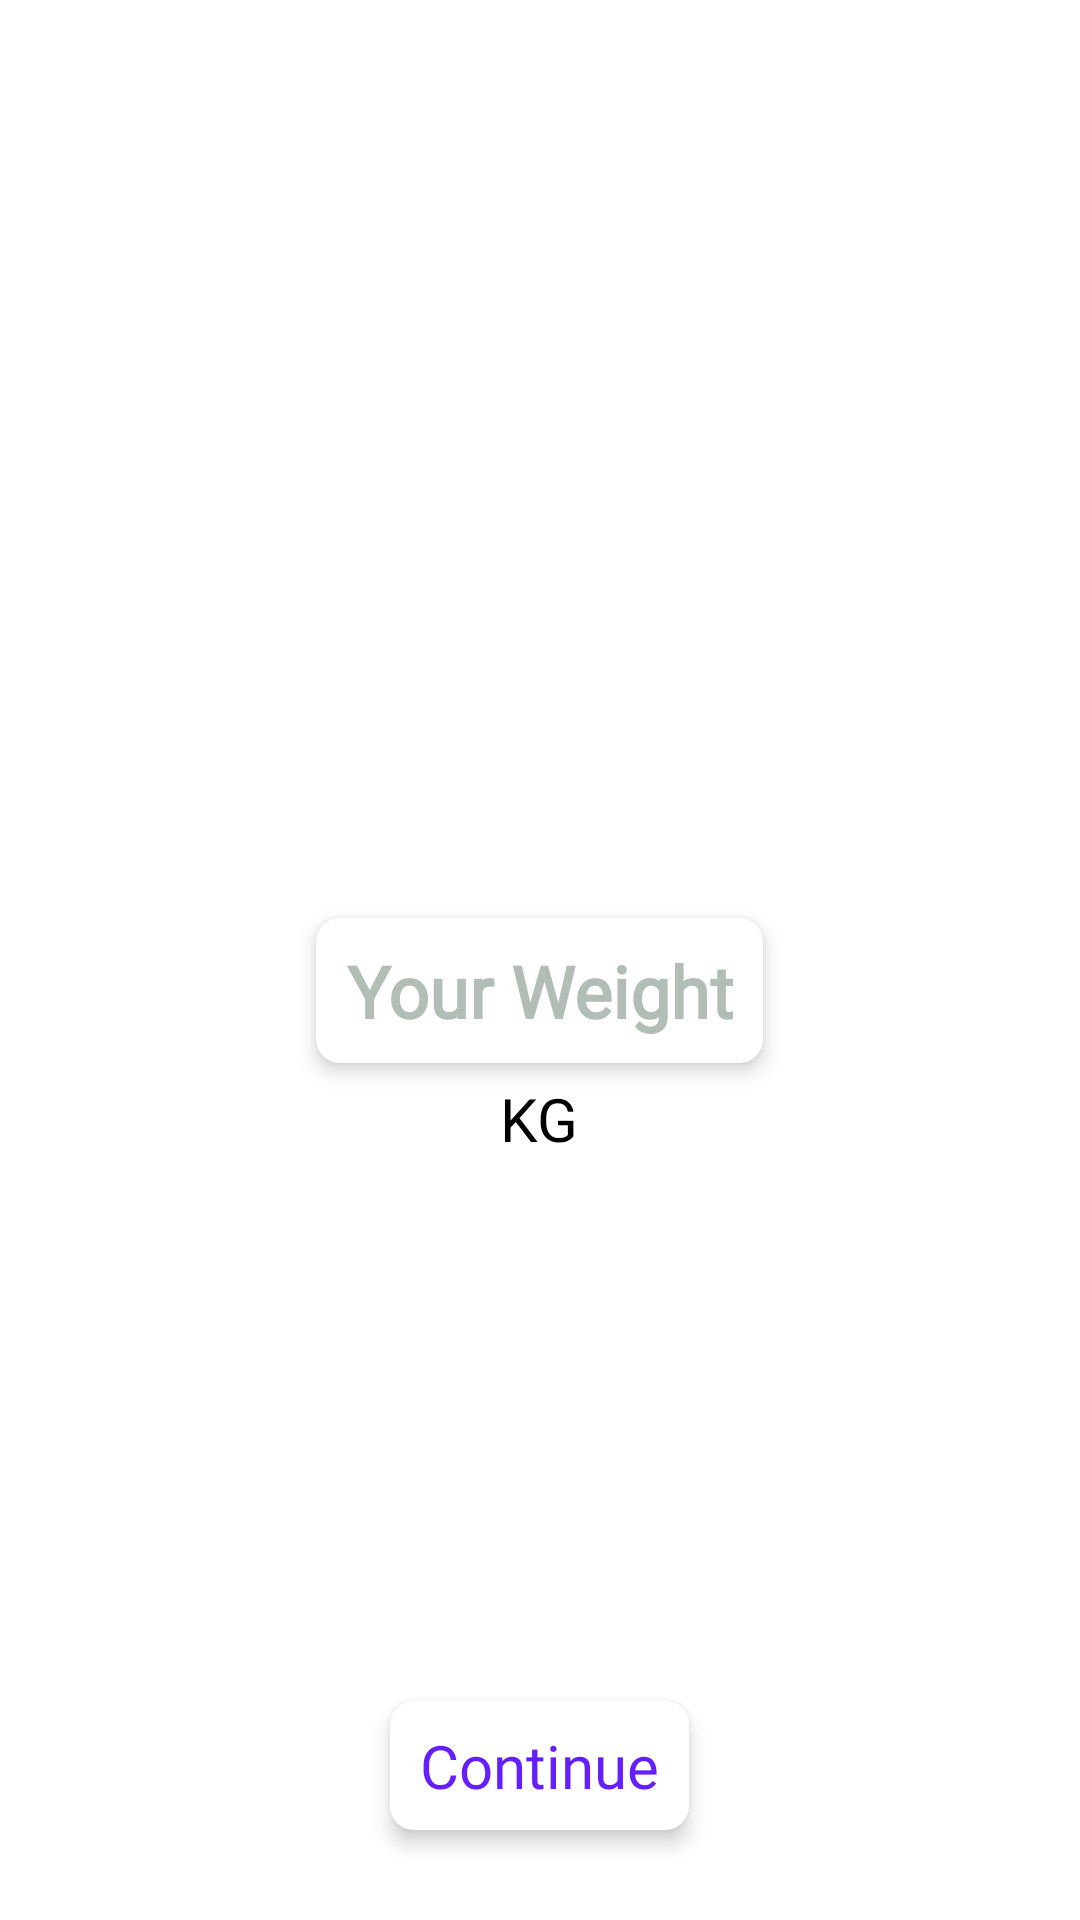

Produce the Android XML layout that renders to this screen, including the resource entries it uses.
<!-- AndroidManifest.xml: application theme AppTheme -->
<!-- res/layout/fragment_setup.xml -->
<?xml version="1.0" encoding="utf-8"?>
<RelativeLayout xmlns:android="http://schemas.android.com/apk/res/android"
    xmlns:app="http://schemas.android.com/apk/res-auto"
    xmlns:tools="http://schemas.android.com/tools"
    android:layout_width="match_parent"
    android:layout_height="match_parent">


    <LinearLayout
        android:layout_width="match_parent"
        android:layout_height="wrap_content"
        android:layout_centerInParent="true"
        android:gravity="center"
        android:orientation="vertical">

        <TextView
            android:id="@+id/tvWelcome"
            android:layout_width="wrap_content"
            android:layout_height="wrap_content"
            android:fontFamily="@font/poppins"
            android:textAlignment="center"
            android:textSize="28sp"
            android:textStyle="bold"
            tools:text="Welcome!\n Name" />


        <EditText
            android:id="@+id/etWeight"
            android:layout_width="wrap_content"
            android:layout_height="wrap_content"
            android:layout_marginLeft="15dp"
            android:layout_marginTop="15sp"
            android:layout_marginRight="15dp"
            android:background="@drawable/view_bg"
            android:elevation="4sp"
            android:fontFamily="@font/poppins"
            android:hint="Your Weight"
            android:inputType="number"
            android:maxLength="3"
            android:textAlignment="center"
            android:textColor="@color/black"
            android:textColorHint="@color/ash"
            android:textSize="24sp"
            android:textStyle="bold" />

        <TextView
            android:id="@+id/tvWeight"
            android:layout_width="wrap_content"
            android:layout_height="wrap_content"
            android:layout_marginTop="5sp"
            android:fontFamily="@font/poppins"
            android:text="KG"
            android:textSize="20sp" />


    </LinearLayout>


    <TextView
        android:id="@+id/tvContinue"
        android:layout_width="wrap_content"
        android:layout_height="wrap_content"
        android:layout_alignParentBottom="true"
        android:layout_centerHorizontal="true"
        android:layout_marginBottom="30sp"
        android:background="@drawable/view_bg"
        android:elevation="4sp"
        android:fontFamily="@font/poppins_bold"
        android:text="Continue"
        android:textColor="@color/base_color"
        android:textSize="20sp" />


</RelativeLayout>
<!-- resources referenced by this layout -->
<resources>
  <color name="ash">#b2beb5</color>
  <color name="base_color">#651FFF</color>
  <color name="black">#000000</color>
  <!-- drawable view_bg (drawable) -->
  <?xml version="1.0" encoding="utf-8"?>
  <shape xmlns:android="http://schemas.android.com/apk/res/android"
      android:shape="rectangle">
      <solid android:color="@android:color/white" />
      <corners android:radius="8sp" />
  
      <padding
          android:top="8sp"
          android:bottom="8sp"
          android:left="10sp"
          android:right="10sp" />
  </shape>
  <style name="AppTheme" parent="Theme.MaterialComponents.NoActionBar">
          
          <item name="colorPrimary">@color/white</item>
          <item name="colorPrimaryDark">@color/white</item>
  <item name="colorAccent">@color/colorAccent</item>
          <item name="android:colorBackground">@color/white</item>
          <item name="colorError">@color/errorColor</item>
          <item name="android:windowLightStatusBar">true</item>
  
  
          <item name="android:textViewStyle">@style/TextViewStyle</item>
          
  
  
          
  
  
  
  
  
  
  
  
  
  
  
  
  
  
  
  
  
  
  
  
  
          <item name="alertDialogTheme">@style/AlertDialogTheme</item>
      </style>
  <color name="white">#FFFFFF</color>
  <color name="colorAccent">#651FFF</color>
  <color name="errorColor">#D50000</color>
  <style name="TextViewStyle" parent="Widget.MaterialComponents.TextView">
          <item name="android:textColor">@android:color/black</item>
      </style>
  <style name="AlertDialogTheme" parent="ThemeOverlay.MaterialComponents.Dialog.Alert">
          <item name="buttonBarPositiveButtonStyle">@style/PositiveButtonStyle</item>
          <item name="buttonBarNegativeButtonStyle">@style/NegativeButtonStyle</item>
      </style>
  <style name="PositiveButtonStyle" parent="Widget.MaterialComponents.Button.TextButton.Dialog">
          <item name="android:textColor">@color/colorAccent</item>
      </style>
  <style name="NegativeButtonStyle" parent="Widget.MaterialComponents.Button.TextButton.Dialog">
          <item name="android:textColor">@color/colorAccent</item>
      </style>
</resources>
